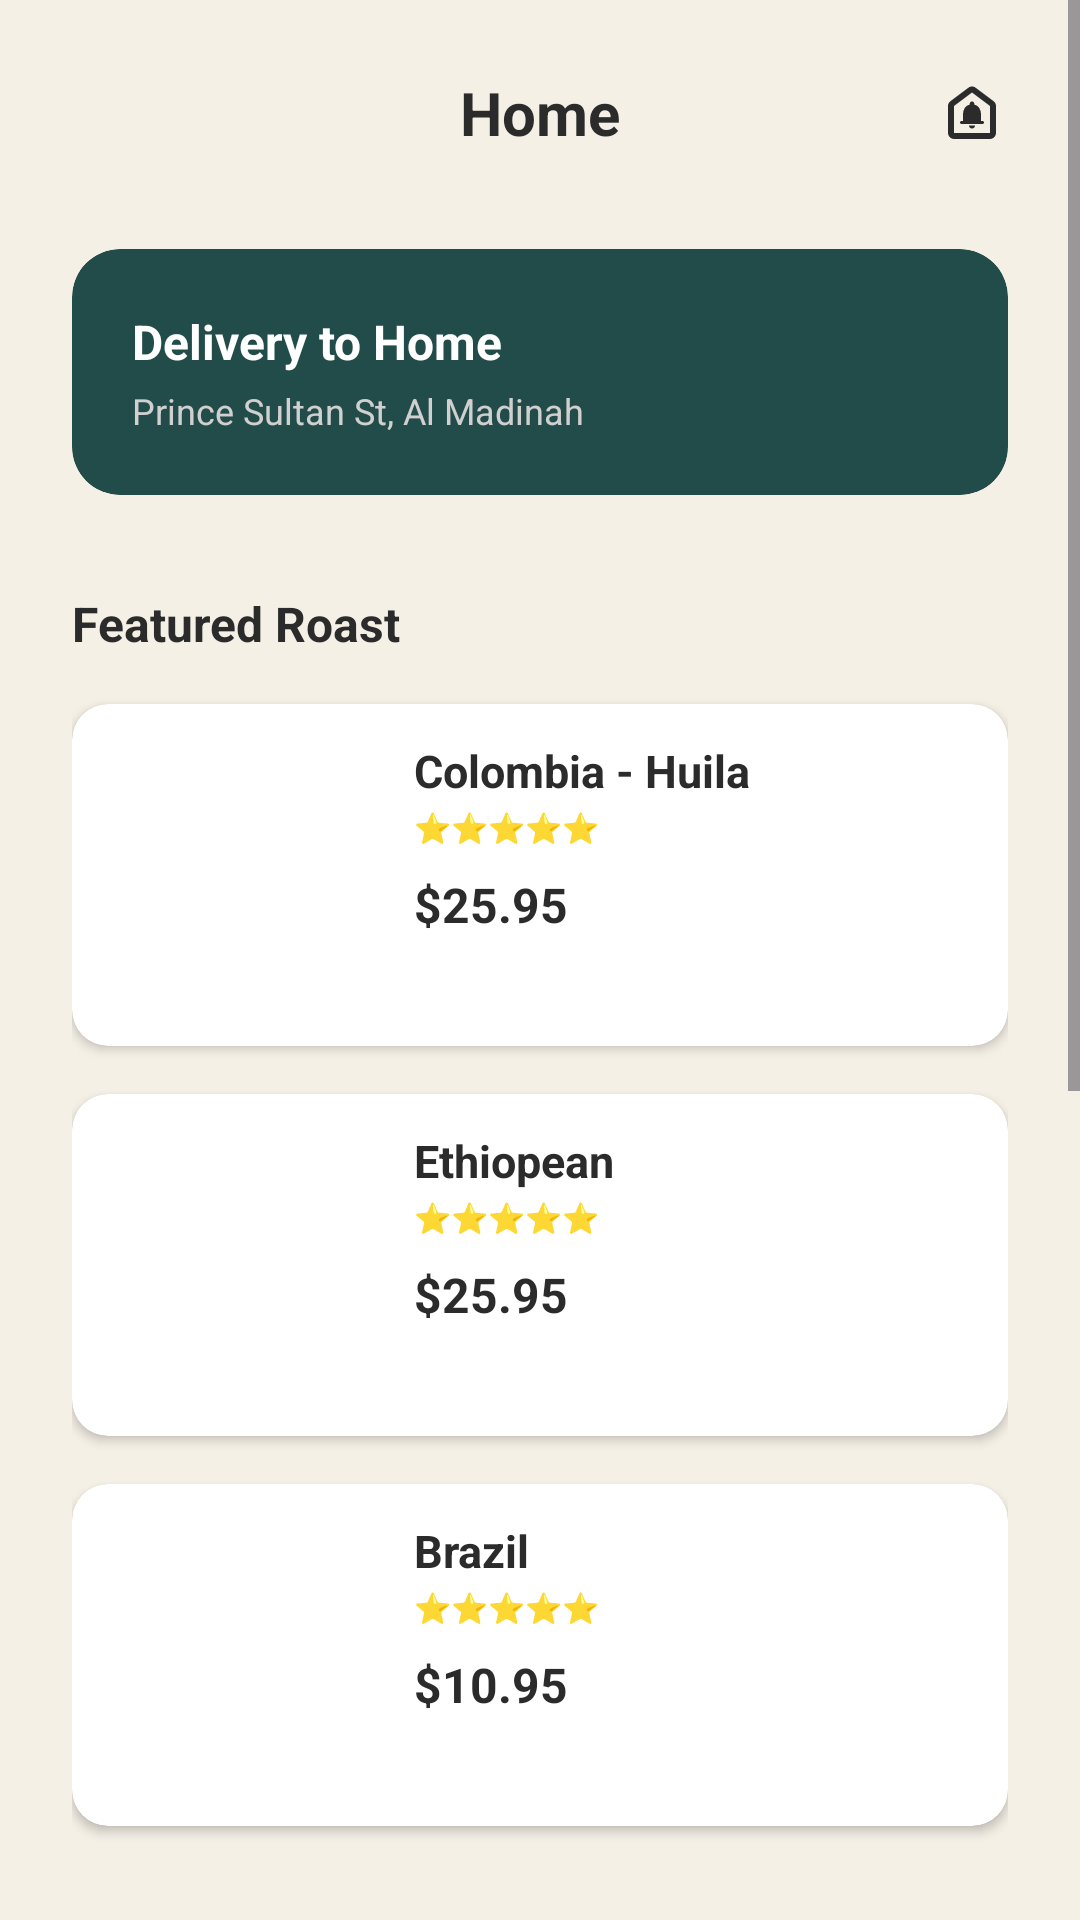

Here is an Android app screen rendered from its layout file. Give the layout XML and the strings, colors and styles it references.
<!-- AndroidManifest.xml: application theme Theme.A3malpro -->
<!-- res/layout/fragment_home.xml -->
<?xml version="1.0" encoding="utf-8"?>
<ScrollView xmlns:android="http://schemas.android.com/apk/res/android"
    xmlns:app="http://schemas.android.com/apk/res-auto"
    android:layout_width="match_parent"
    android:layout_height="match_parent"
    android:id="@+id/nav_home"
    android:background="@color/cream_background"
    android:fillViewport="true">

    <LinearLayout
        android:layout_width="match_parent"
        android:layout_height="wrap_content"
        android:orientation="vertical"
        android:padding="24dp">

        <RelativeLayout
            android:layout_width="match_parent"
            android:layout_height="wrap_content">

            <TextView
                android:layout_width="wrap_content"
                android:layout_height="wrap_content"
                android:layout_centerInParent="true"
                android:text="Home"
                android:textColor="@color/text_dark"
                android:textSize="20sp"
                android:textStyle="bold" />

            <ImageView
                android:id="@+id/iv_notifications"
                android:layout_width="24dp"
                android:layout_height="24dp"
                android:layout_alignParentEnd="true"
                android:layout_centerVertical="true"
                android:src="@drawable/ic_bell"
                app:tint="@color/text_dark" />
        </RelativeLayout>

        <androidx.cardview.widget.CardView
            android:layout_width="match_parent"
            android:layout_height="wrap_content"
            android:layout_marginTop="32dp"
            app:cardBackgroundColor="@color/teal_primary"
            app:cardCornerRadius="16dp"
            app:cardElevation="0dp">

            <RelativeLayout
                android:layout_width="match_parent"
                android:layout_height="wrap_content"
                android:padding="20dp">

                <TextView
                    android:id="@+id/tv_delivery_title"
                    android:layout_width="wrap_content"
                    android:layout_height="wrap_content"
                    android:text="Delivery to Home"
                    android:textColor="@android:color/white"
                    android:textSize="16sp"
                    android:textStyle="bold" />

                <TextView
                    android:id="@+id/tv_address"
                    android:layout_width="wrap_content"
                    android:layout_height="wrap_content"
                    android:layout_below="@id/tv_delivery_title"
                    android:layout_marginTop="4dp"
                    android:text="Prince Sultan St, Al Madinah"
                    android:textColor="#D0D0D0"
                    android:textSize="12sp" />

                <ImageView
                    android:layout_width="24dp"
                    android:layout_height="24dp"
                    android:layout_alignParentEnd="true"
                    android:layout_centerVertical="true"
                    android:src="@drawable/ic_arrow_right"
                    app:tint="@android:color/white" />
            </RelativeLayout>
        </androidx.cardview.widget.CardView>

        <TextView
            android:layout_width="wrap_content"
            android:layout_height="wrap_content"
            android:layout_marginTop="32dp"
            android:text="Featured Roast"
            android:textColor="@color/text_dark"
            android:textSize="16sp"
            android:textStyle="bold" />

        <androidx.cardview.widget.CardView
            android:layout_width="match_parent"
            android:layout_height="wrap_content"
            android:layout_marginTop="16dp"
            app:cardBackgroundColor="@android:color/white"
            app:cardCornerRadius="12dp"
            app:cardElevation="2dp">

            <LinearLayout
                android:layout_width="match_parent"
                android:layout_height="wrap_content"
                android:orientation="horizontal"
                android:padding="12dp">

                <ImageView
                    android:layout_width="90dp"
                    android:layout_height="90dp"
                    android:scaleType="centerCrop"
                    android:src="@drawable/colombia_beans"
                    app:srcCompat="@drawable/colombia_beans" />

                <LinearLayout
                    android:layout_width="match_parent"
                    android:layout_height="wrap_content"
                    android:layout_marginStart="12dp"
                    android:orientation="vertical">

                    <TextView
                        android:layout_width="wrap_content"
                        android:layout_height="wrap_content"
                        android:text="Colombia - Huila"
                        android:textColor="@color/text_dark"
                        android:textSize="15sp"
                        android:textStyle="bold" />

                    <TextView
                        android:layout_width="wrap_content"
                        android:layout_height="wrap_content"
                        android:text="⭐⭐⭐⭐⭐"
                        android:textSize="10sp"
                        android:layout_marginTop="2dp"/>

                    <TextView
                        android:layout_width="wrap_content"
                        android:layout_height="wrap_content"
                        android:layout_marginTop="8dp"
                        android:text="$25.95"
                        android:textColor="@color/text_dark"
                        android:textSize="16sp"
                        android:textStyle="bold" />
                </LinearLayout>

            </LinearLayout>

        </androidx.cardview.widget.CardView>
        <androidx.cardview.widget.CardView
            android:layout_width="match_parent"
            android:layout_height="wrap_content"
            android:layout_marginTop="16dp"
            app:cardBackgroundColor="@android:color/white"
            app:cardCornerRadius="12dp"
            app:cardElevation="2dp">

            <LinearLayout
                android:layout_width="match_parent"
                android:layout_height="wrap_content"
                android:orientation="horizontal"
                android:padding="12dp">

                <ImageView
                    android:layout_width="90dp"
                    android:layout_height="90dp"
                    android:scaleType="centerCrop"
                    android:src="@drawable/colombia_beans"
                    app:srcCompat="@drawable/colombia_beans" />

                <LinearLayout
                    android:layout_width="match_parent"
                    android:layout_height="wrap_content"
                    android:layout_marginStart="12dp"
                    android:orientation="vertical">

                    <TextView
                        android:layout_width="wrap_content"
                        android:layout_height="wrap_content"
                        android:text="Ethiopean"
                        android:textColor="@color/text_dark"
                        android:textSize="15sp"
                        android:textStyle="bold" />

                    <TextView
                        android:layout_width="wrap_content"
                        android:layout_height="wrap_content"
                        android:text="⭐⭐⭐⭐⭐"
                        android:textSize="10sp"
                        android:layout_marginTop="2dp"/>

                    <TextView
                        android:layout_width="wrap_content"
                        android:layout_height="wrap_content"
                        android:layout_marginTop="8dp"
                        android:text="$25.95"
                        android:textColor="@color/text_dark"
                        android:textSize="16sp"
                        android:textStyle="bold" />
                </LinearLayout>

            </LinearLayout>

        </androidx.cardview.widget.CardView>

        <androidx.cardview.widget.CardView
            android:layout_width="match_parent"
            android:layout_height="wrap_content"
            android:layout_marginTop="16dp"
            app:cardBackgroundColor="@android:color/white"
            app:cardCornerRadius="12dp"
            app:cardElevation="2dp">

            <LinearLayout
                android:layout_width="match_parent"
                android:layout_height="wrap_content"
                android:orientation="horizontal"
                android:padding="12dp">

                <ImageView
                    android:layout_width="90dp"
                    android:layout_height="90dp"
                    android:scaleType="centerCrop"
                    android:src="@drawable/colombia_beans"
                    app:srcCompat="@drawable/colombia_beans" />

                <LinearLayout
                    android:layout_width="match_parent"
                    android:layout_height="wrap_content"
                    android:layout_marginStart="12dp"
                    android:orientation="vertical">

                    <TextView
                        android:layout_width="wrap_content"
                        android:layout_height="wrap_content"
                        android:text="Brazil"
                        android:textColor="@color/text_dark"
                        android:textSize="15sp"
                        android:textStyle="bold" />

                    <TextView
                        android:layout_width="wrap_content"
                        android:layout_height="wrap_content"
                        android:text="⭐⭐⭐⭐⭐"
                        android:textSize="10sp"
                        android:layout_marginTop="2dp"/>

                    <TextView
                        android:layout_width="wrap_content"
                        android:layout_height="wrap_content"
                        android:layout_marginTop="8dp"
                        android:text="$10.95"
                        android:textColor="@color/text_dark"
                        android:textSize="16sp"
                        android:textStyle="bold" />
                </LinearLayout>

            </LinearLayout>

        </androidx.cardview.widget.CardView>

        <TextView
            android:layout_width="wrap_content"
            android:layout_height="wrap_content"
            android:layout_marginTop="32dp"
            android:text="Coffee News &amp; Tutorials"
            android:textColor="@color/text_dark"
            android:textSize="16sp"
            android:textStyle="bold" />

        <androidx.cardview.widget.CardView
            android:layout_width="match_parent"
            android:layout_height="400dp"
            android:layout_marginTop="16dp"
            android:layout_marginBottom="24dp"
            app:cardBackgroundColor="@android:color/white"
            app:cardCornerRadius="12dp"
            app:cardElevation="2dp">

            <WebView
                android:id="@+id/webView"
                android:layout_width="match_parent"
                android:layout_height="match_parent" />

        </androidx.cardview.widget.CardView>

    </LinearLayout>
</ScrollView>
<!-- resources referenced by this layout -->
<resources>
  <color name="cream_background">#F5F0E6</color>
  <color name="teal_primary">#224C4A</color>
  <color name="text_dark">#2B2B2B</color>
  <!-- drawable ic_bell (drawable) -->
  <vector xmlns:android="http://schemas.android.com/apk/res/android" android:height="24dp" android:tint="#000000" android:viewportHeight="960" android:viewportWidth="960" android:width="24dp">
        
      <path android:fillColor="@android:color/white" android:pathData="M508.5,688.5Q520,677 520,660L440,660Q440,677 451.5,688.5Q463,700 480,700Q497,700 508.5,688.5ZM340,640L620,640Q628,640 634,634Q640,628 640,620Q640,612 634,606Q628,600 620,600L600,600L600,506Q600,462 576,426Q552,390 510,380L510,370Q510,357 501.5,348.5Q493,340 480,340Q467,340 458.5,348.5Q450,357 450,370L450,380Q408,390 384,426Q360,462 360,506L360,600L340,600Q332,600 326,606Q320,612 320,620Q320,628 326,634Q332,640 340,640ZM160,760L160,400Q160,381 168.5,364Q177,347 192,336L432,156Q443,148 455,144Q467,140 480,140Q493,140 505,144Q517,148 528,156L768,336Q783,347 791.5,364Q800,381 800,400L800,760Q800,793 776.5,816.5Q753,840 720,840L240,840Q207,840 183.5,816.5Q160,793 160,760ZM240,760L720,760Q720,760 720,760Q720,760 720,760L720,400Q720,400 720,400Q720,400 720,400L480,220Q480,220 480,220Q480,220 480,220L240,400Q240,400 240,400Q240,400 240,400L240,760Q240,760 240,760Q240,760 240,760ZM480,490Q480,490 480,490Q480,490 480,490L480,490Q480,490 480,490Q480,490 480,490L480,490Q480,490 480,490Q480,490 480,490L480,490Q480,490 480,490Q480,490 480,490L480,490Q480,490 480,490Q480,490 480,490Z"/>
      
  </vector>
  <style name="Theme.A3malpro" parent="Base.Theme.A3malpro" />
  <style name="Base.Theme.A3malpro" parent="Theme.Material3.DayNight.NoActionBar">
          
          
          <item name="android:windowSplashScreenBackground">@color/teal_primary</item>
      </style>
</resources>
